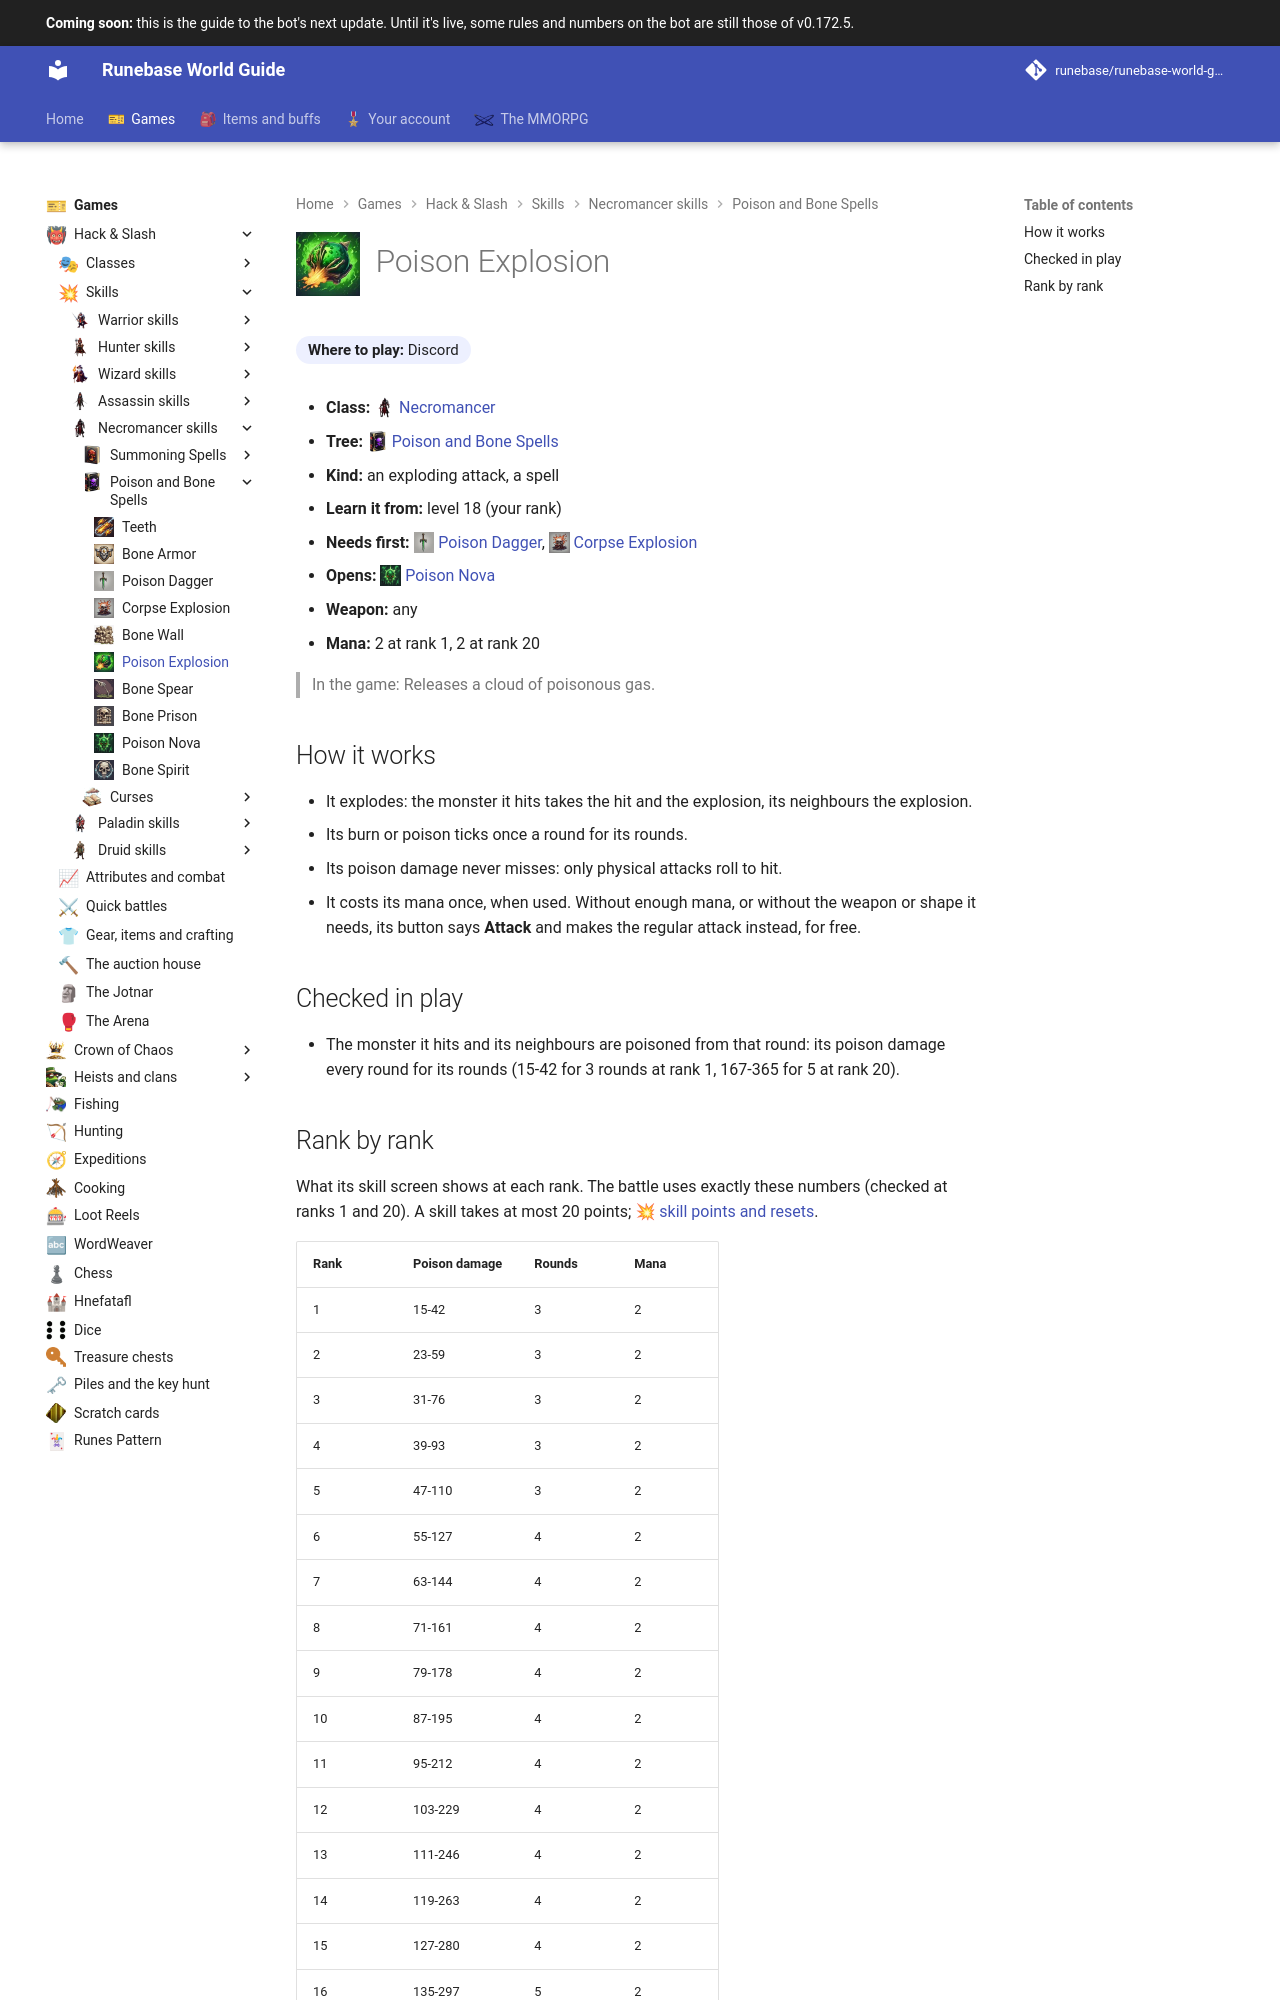

repository: Runebase/runebase-world-guide · page: next/games/hack-and-slash/skills/necromancer/poison-and-bone-spells/poison-explosion/index.html · generator: mkdocs

---
title: "Poison Explosion"
icon: guide/nav
nav_icon: "assets/icons/skill/necromancer/poison-explosion.webp"
---

# ![Poison Explosion](../../../../../assets/icons/skill/necromancer/poison-explosion.webp){ .gi .gi-title width="64" height="64" loading="lazy" } Poison Explosion

**Where to play:** Discord
{ .where-to-play }

- **Class:** <span class="gi-m">![](../../../../../assets/icons/class/necromancer.webp){ .gi .gi-mention width="20" height="20" loading="lazy" }&nbsp;[Necromancer](../../../classes/necromancer.md)</span>
- **Tree:** <span class="gi-m">![](../../../../../assets/icons/skill-tree/poison-and-bone-spells.webp){ .gi .gi-mention width="20" height="20" loading="lazy" }&nbsp;[Poison and Bone Spells](index.md)</span>
- **Kind:** an exploding attack, a spell
- **Learn it from:** level 18 (your rank)
- **Needs first:** <span class="gi-m">![](../../../../../assets/icons/skill/necromancer/poison-dagger.webp){ .gi .gi-mention width="20" height="20" loading="lazy" }&nbsp;[Poison Dagger](poison-dagger.md)</span>, <span class="gi-m">![](../../../../../assets/icons/skill/necromancer/corpse-explosion.webp){ .gi .gi-mention width="20" height="20" loading="lazy" }&nbsp;[Corpse Explosion](corpse-explosion.md)</span>
- **Opens:** <span class="gi-m">![](../../../../../assets/icons/skill/necromancer/poison-nova.webp){ .gi .gi-mention width="20" height="20" loading="lazy" }&nbsp;[Poison Nova](poison-nova.md)</span>
- **Weapon:** any
- **Mana:** 2 at rank 1, 2 at rank 20

> In the game: Releases a cloud of poisonous gas.

## How it works

- It explodes: the monster it hits takes the hit and the explosion, its neighbours the explosion.
- Its burn or poison ticks once a round for its rounds.
- Its poison damage never misses: only physical attacks roll to hit.
- It costs its mana once, when used. Without enough mana, or without the weapon or shape it needs, its button says **Attack** and makes the regular attack instead, for free.

## Checked in play

- The monster it hits and its neighbours are poisoned from that round: its poison damage every round for its rounds (15-42 for 3 rounds at rank 1, 167-365 for 5 at rank 20).
